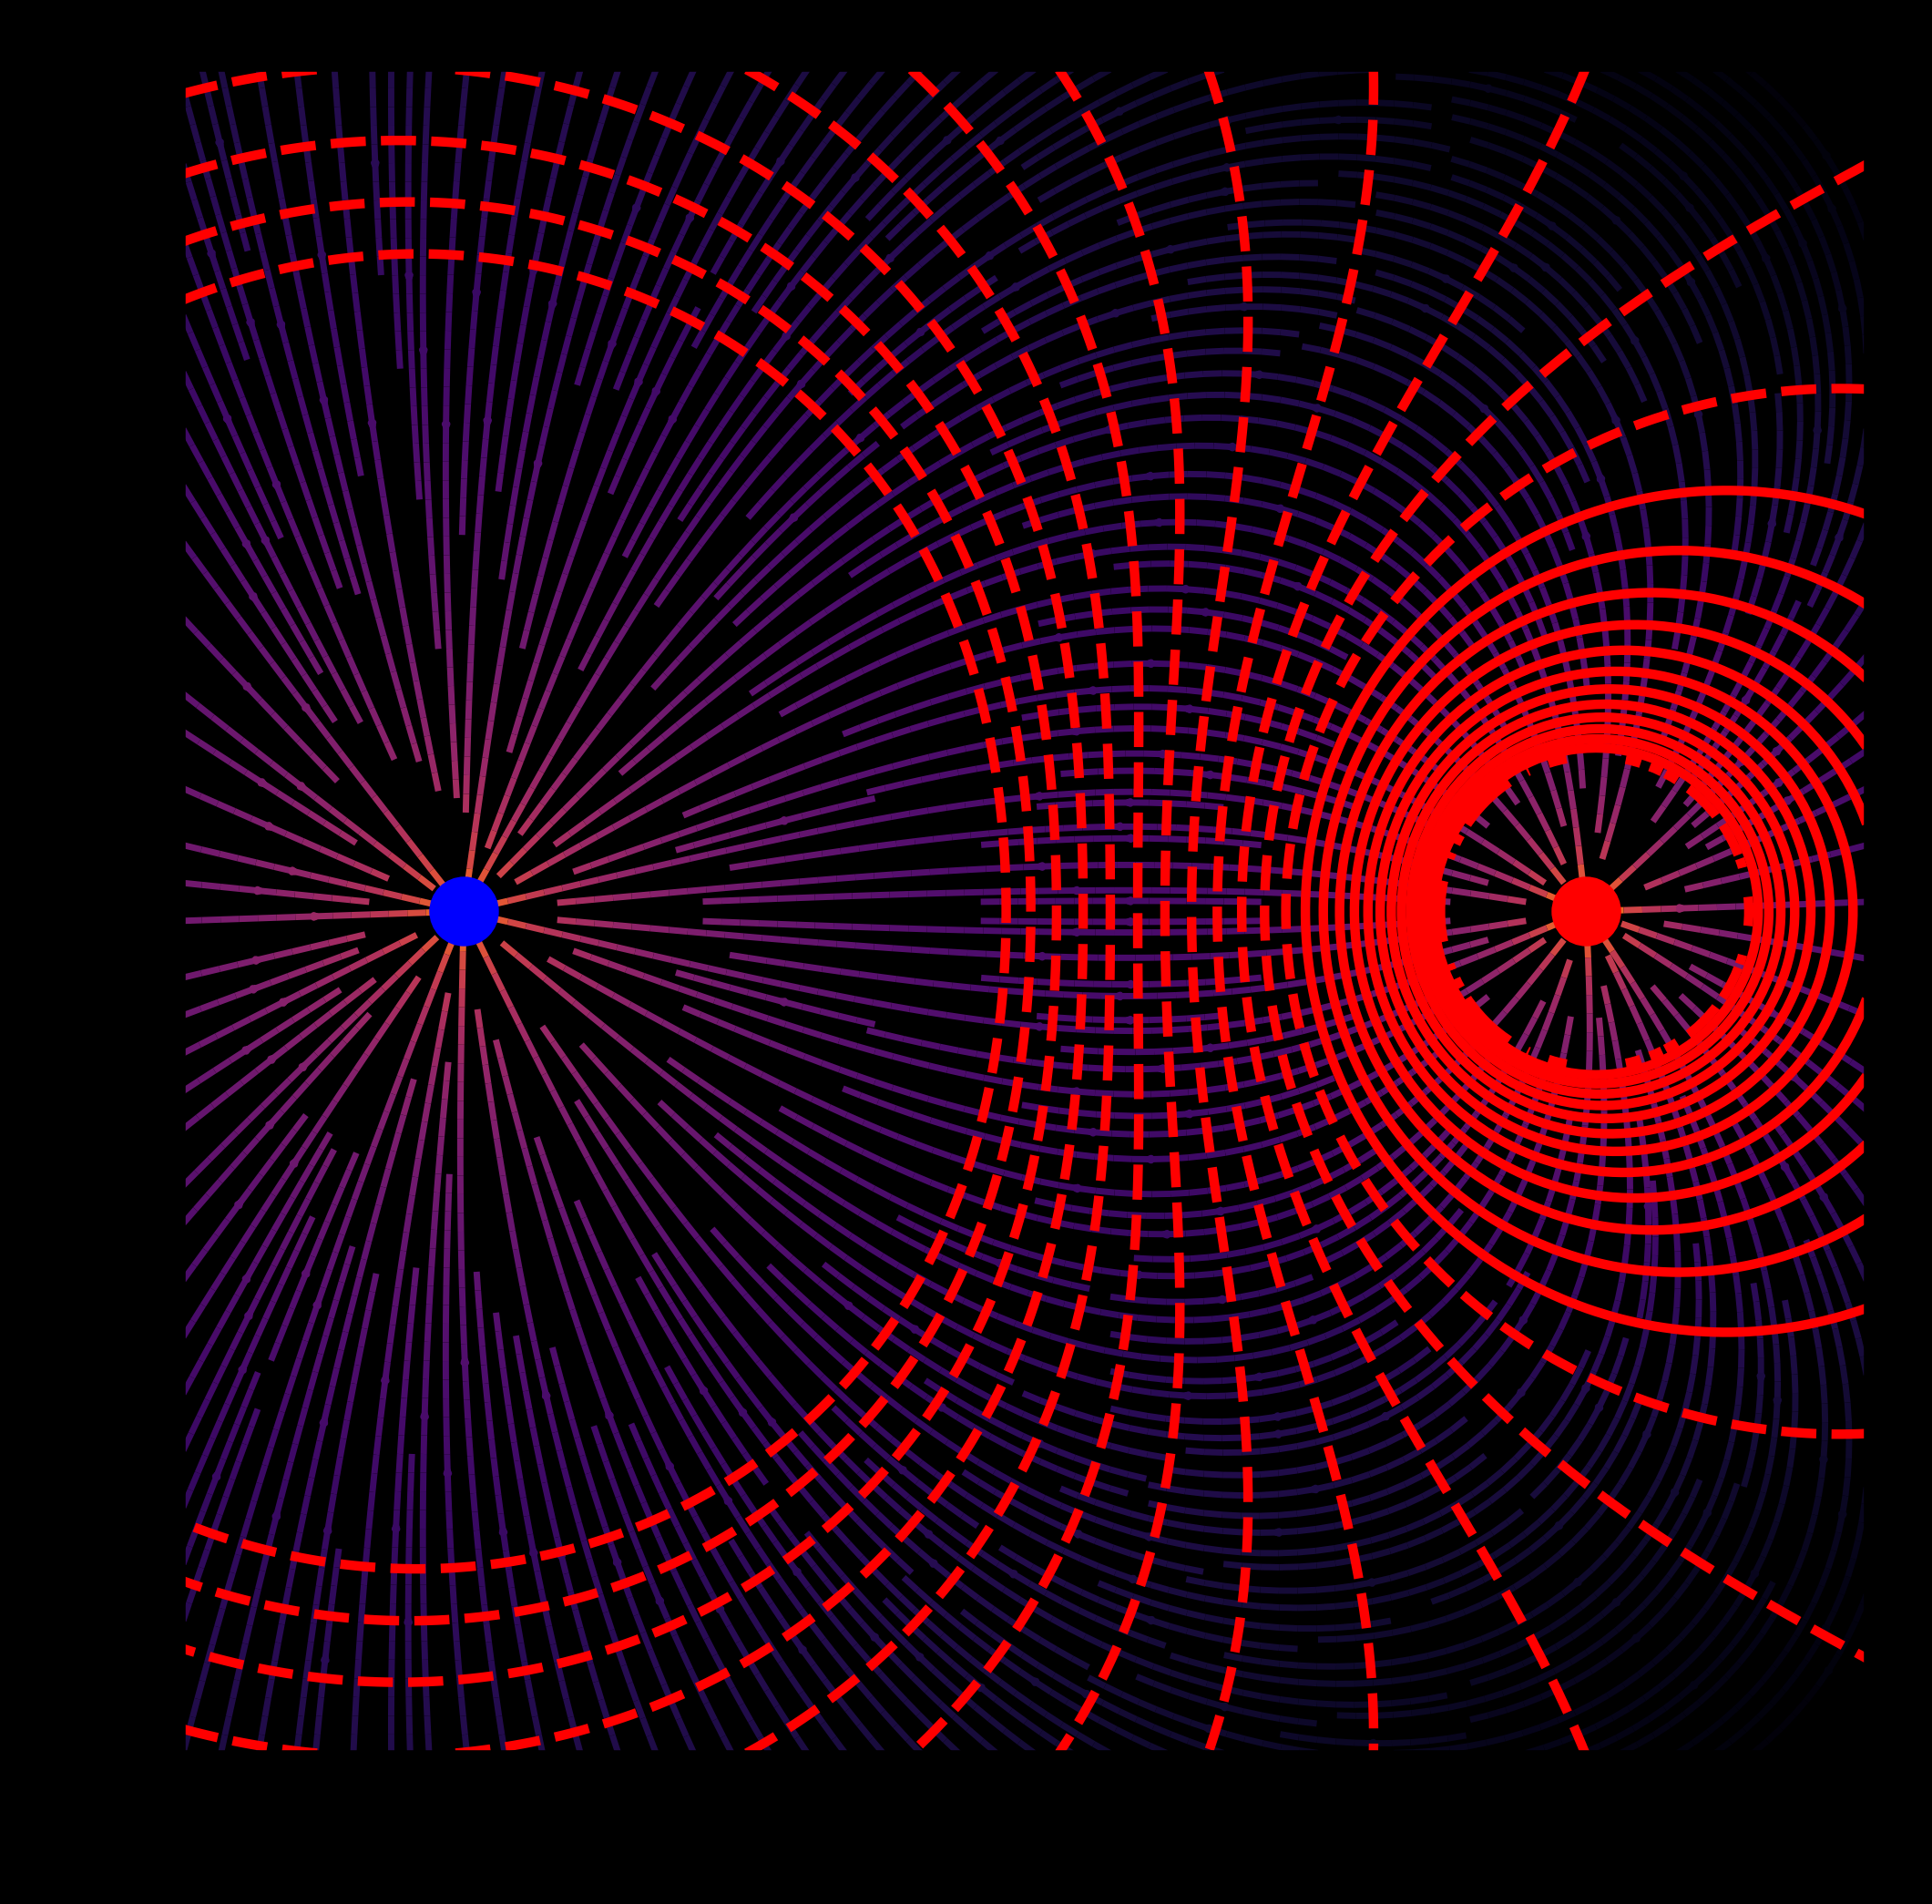

Reproduce this figure in Python.
import numpy as np
import matplotlib.pyplot as plt

#constants
k = 8.99e9  # N m^2/C^2, Coulomb's constant

#array of charges and their postions
charges = [
   
    (2,0,1),
    (-2,0,-3),
]

nx,ny =200,200
x = np.linspace(-3,3,nx)
y = np.linspace(-3,3,ny)
X,Y = np.meshgrid(x,y)

Ex = np.zeros(X.shape) # x-component of the electric field
Ey = np.zeros(Y.shape) # y-component of the electric field
V = np.zeros(X.shape)  # electric potential
for (dx, dy, q) in charges:
    #calculate the electric field vector components
    rx = X-dx
    ry =Y-dy
    r = np.sqrt(rx**2 + ry**2)
    Ex +=k*q*rx/r**3
    Ey +=k*q*ry/r**3
    V+=k*q/r

E = np.sqrt(Ex**2 + Ey**2) #magnitude of the electric field

fig,ax = plt.subplots(figsize=(7,7))
ax.axis('off')
fig, ax = plt.subplots()


ax.streamplot(
    X,Y,
    Ex,Ey,
    color = np.log(E),
    linewidth=1,
    cmap='inferno',
    density=3,
    arrowstyle='->',
    arrowsize= 0.1,integration_direction='both'
    )

V = np.ma.masked_where(V>1e10, V)
V = np.ma.masked_where(V<-1e10, V)

Contour = ax.contour(X,Y, V, 30, colors ='red', alpha=1.0, linewidths=1.5)
#plot the charges
for (dx, dy, q) in charges:
    if q>0:
        ax.plot(dx,dy,'ro',markersize=10)
    else:
        ax.plot(dx,dy,'bo',markersize=10)

ax.set_aspect('equal')

plt.savefig('E-field.png',dpi=500, bbox_inches='tight')

